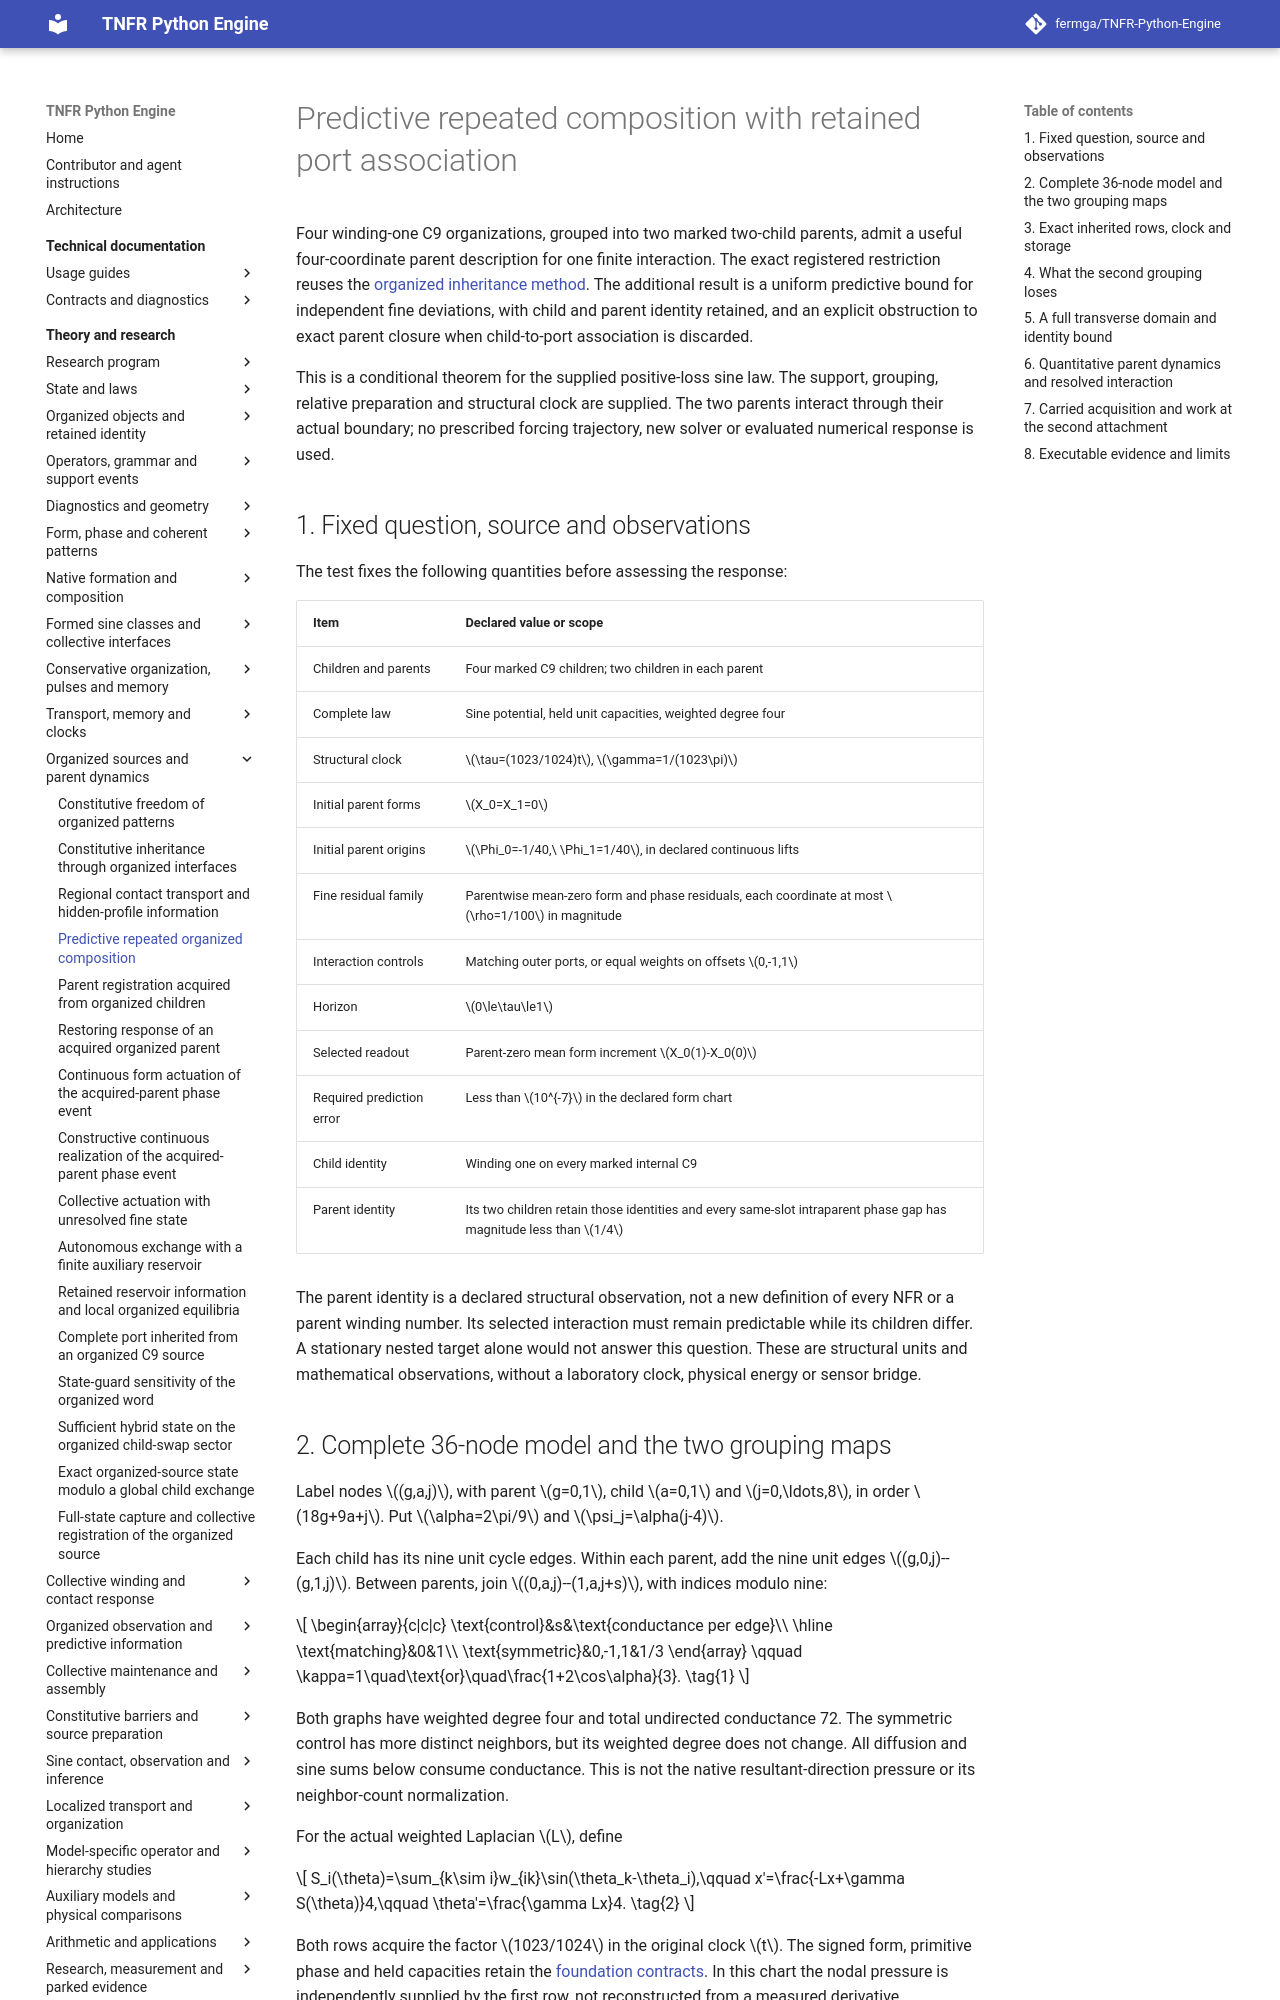

repository: fermga/TNFR-Python-Engine · page: theory/nodal/REPEATED_ORGANIZED_COMPOSITION/index.html · generator: mkdocs

# Predictive repeated composition with retained port association

<a id="repeated-organized-composition"></a>

Four winding-one C9 organizations, grouped into two marked two-child parents,
admit a useful four-coordinate parent description for one finite interaction.
The exact registered restriction reuses the
[organized inheritance method](ORGANIZED_PATTERN_CONSTITUTIVE_INHERITANCE.md).
The additional result is a uniform predictive bound for independent fine
deviations, with child and parent identity retained, and an explicit obstruction
to exact parent closure when child-to-port association is discarded.

This is a conditional theorem for the supplied positive-loss sine law.
The support, grouping, relative preparation and structural clock are supplied.
The two parents interact through their actual boundary; no prescribed forcing
trajectory, new solver or evaluated numerical response is used.

## 1. Fixed question, source and observations

The test fixes the following quantities before assessing the response:

| Item | Declared value or scope |
| --- | --- |
| Children and parents | Four marked C9 children; two children in each parent |
| Complete law | Sine potential, held unit capacities, weighted degree four |
| Structural clock | \(\tau=(1023/1024)t\), \(\gamma=1/(1023\pi)\) |
| Initial parent forms | \(X_0=X_1=0\) |
| Initial parent origins | \(\Phi_0=-1/40,\ \Phi_1=1/40\), in declared continuous lifts |
| Fine residual family | Parentwise mean-zero form and phase residuals, each coordinate at most \(\rho=1/100\) in magnitude |
| Interaction controls | Matching outer ports, or equal weights on offsets \(0,-1,1\) |
| Horizon | \(0\le\tau\le1\) |
| Selected readout | Parent-zero mean form increment \(X_0(1)-X_0(0)\) |
| Required prediction error | Less than \(10^{-7}\) in the declared form chart |
| Child identity | Winding one on every marked internal C9 |
| Parent identity | Its two children retain those identities and every same-slot intraparent phase gap has magnitude less than \(1/4\) |

The parent identity is a declared structural observation, not a new definition
of every NFR or a parent winding number. Its selected interaction must remain
predictable while its children differ. A stationary nested target alone would
not answer this question. These are structural units and mathematical
observations, without a laboratory clock, physical energy or sensor bridge.
